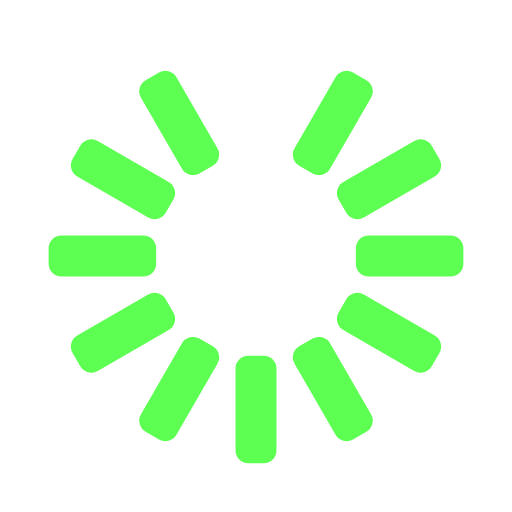
t = 0.00 s
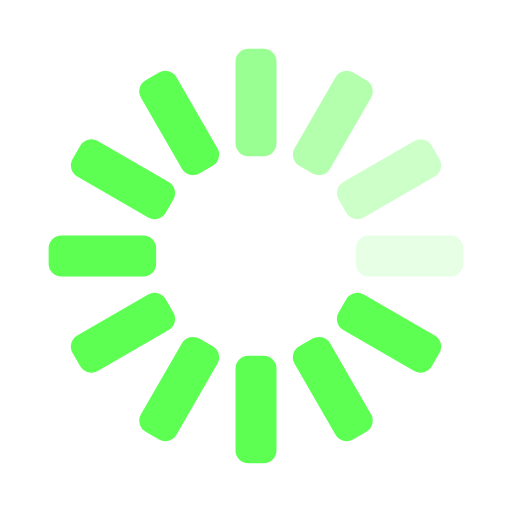
t = 0.31 s
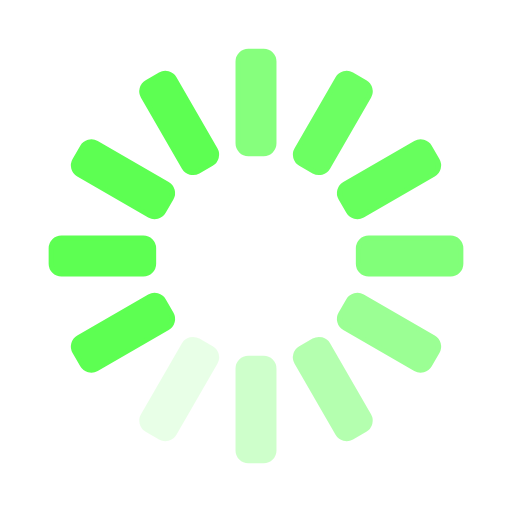
t = 0.63 s
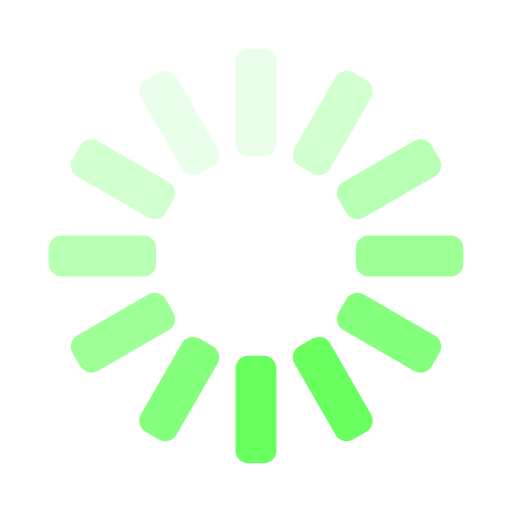
t = 0.94 s
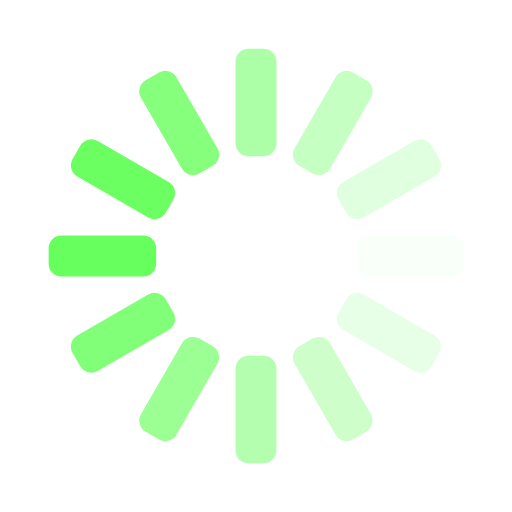
t = 1.25 s
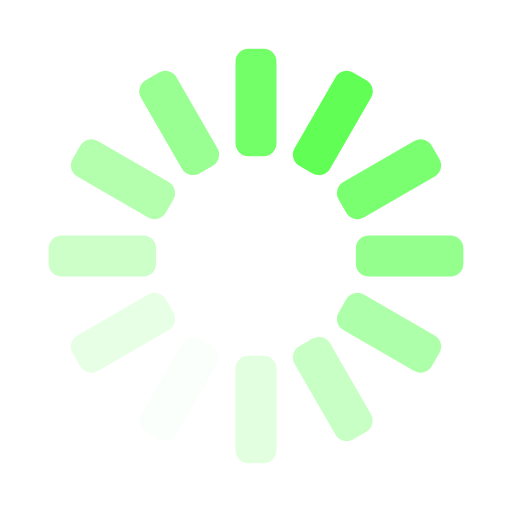
t = 1.57 s

The animated SVG that drew these frames (rendered in a browser with its animation timeline set to each time). Animation: 12 SMIL elements (animate=12); one cycle of 1.88 s, repeats indefinitely.

<svg id="spinnerLoaderRef" xmlns="http://www.w3.org/2000/svg" xmlns:xlink="http://www.w3.org/1999/xlink" viewBox="0 0 100 100" width="100" height="100" overflow="visible" fill="#5dff52" class="single-loader" stroke="#5dff52" style=""><defs>     <rect id="spinner" x="46.5" y="40" width="7" height="20" rx="2" ry="2" transform="translate(0 -30)"/></defs> <use xmlns:xlink="http://www.w3.org/1999/xlink" xlink:href="#spinner" transform="rotate(0 50 50)"><animate attributeName="opacity" values="0;1;0" dur="1s" begin="0s" repeatCount="indefinite"/>    </use><use xmlns:xlink="http://www.w3.org/1999/xlink" xlink:href="#spinner" transform="rotate(30 50 50)"><animate attributeName="opacity" values="0;1;0" dur="1s" begin="0.08s" repeatCount="indefinite"/>    </use><use xmlns:xlink="http://www.w3.org/1999/xlink" xlink:href="#spinner" transform="rotate(60 50 50)"><animate attributeName="opacity" values="0;1;0" dur="1s" begin="0.16s" repeatCount="indefinite"/>    </use><use xmlns:xlink="http://www.w3.org/1999/xlink" xlink:href="#spinner" transform="rotate(90 50 50)"><animate attributeName="opacity" values="0;1;0" dur="1s" begin="0.24s" repeatCount="indefinite"/>    </use><use xmlns:xlink="http://www.w3.org/1999/xlink" xlink:href="#spinner" transform="rotate(120 50 50)"><animate attributeName="opacity" values="0;1;0" dur="1s" begin="0.32s" repeatCount="indefinite"/>    </use><use xmlns:xlink="http://www.w3.org/1999/xlink" xlink:href="#spinner" transform="rotate(150 50 50)"><animate attributeName="opacity" values="0;1;0" dur="1s" begin="0.4s" repeatCount="indefinite"/>    </use><use xmlns:xlink="http://www.w3.org/1999/xlink" xlink:href="#spinner" transform="rotate(180 50 50)"><animate attributeName="opacity" values="0;1;0" dur="1s" begin="0.48s" repeatCount="indefinite"/>    </use><use xmlns:xlink="http://www.w3.org/1999/xlink" xlink:href="#spinner" transform="rotate(210 50 50)"><animate attributeName="opacity" values="0;1;0" dur="1s" begin="0.56s" repeatCount="indefinite"/>    </use><use xmlns:xlink="http://www.w3.org/1999/xlink" xlink:href="#spinner" transform="rotate(240 50 50)"><animate attributeName="opacity" values="0;1;0" dur="1s" begin="0.64s" repeatCount="indefinite"/>    </use><use xmlns:xlink="http://www.w3.org/1999/xlink" xlink:href="#spinner" transform="rotate(270 50 50)"><animate attributeName="opacity" values="0;1;0" dur="1s" begin="0.72s" repeatCount="indefinite"/>    </use><use xmlns:xlink="http://www.w3.org/1999/xlink" xlink:href="#spinner" transform="rotate(300 50 50)"><animate attributeName="opacity" values="0;1;0" dur="1s" begin="0.8s" repeatCount="indefinite"/>    </use><use xmlns:xlink="http://www.w3.org/1999/xlink" xlink:href="#spinner" transform="rotate(330 50 50)"><animate attributeName="opacity" values="0;1;0" dur="1s" begin="0.88s" repeatCount="indefinite"/>    </use> </svg>
